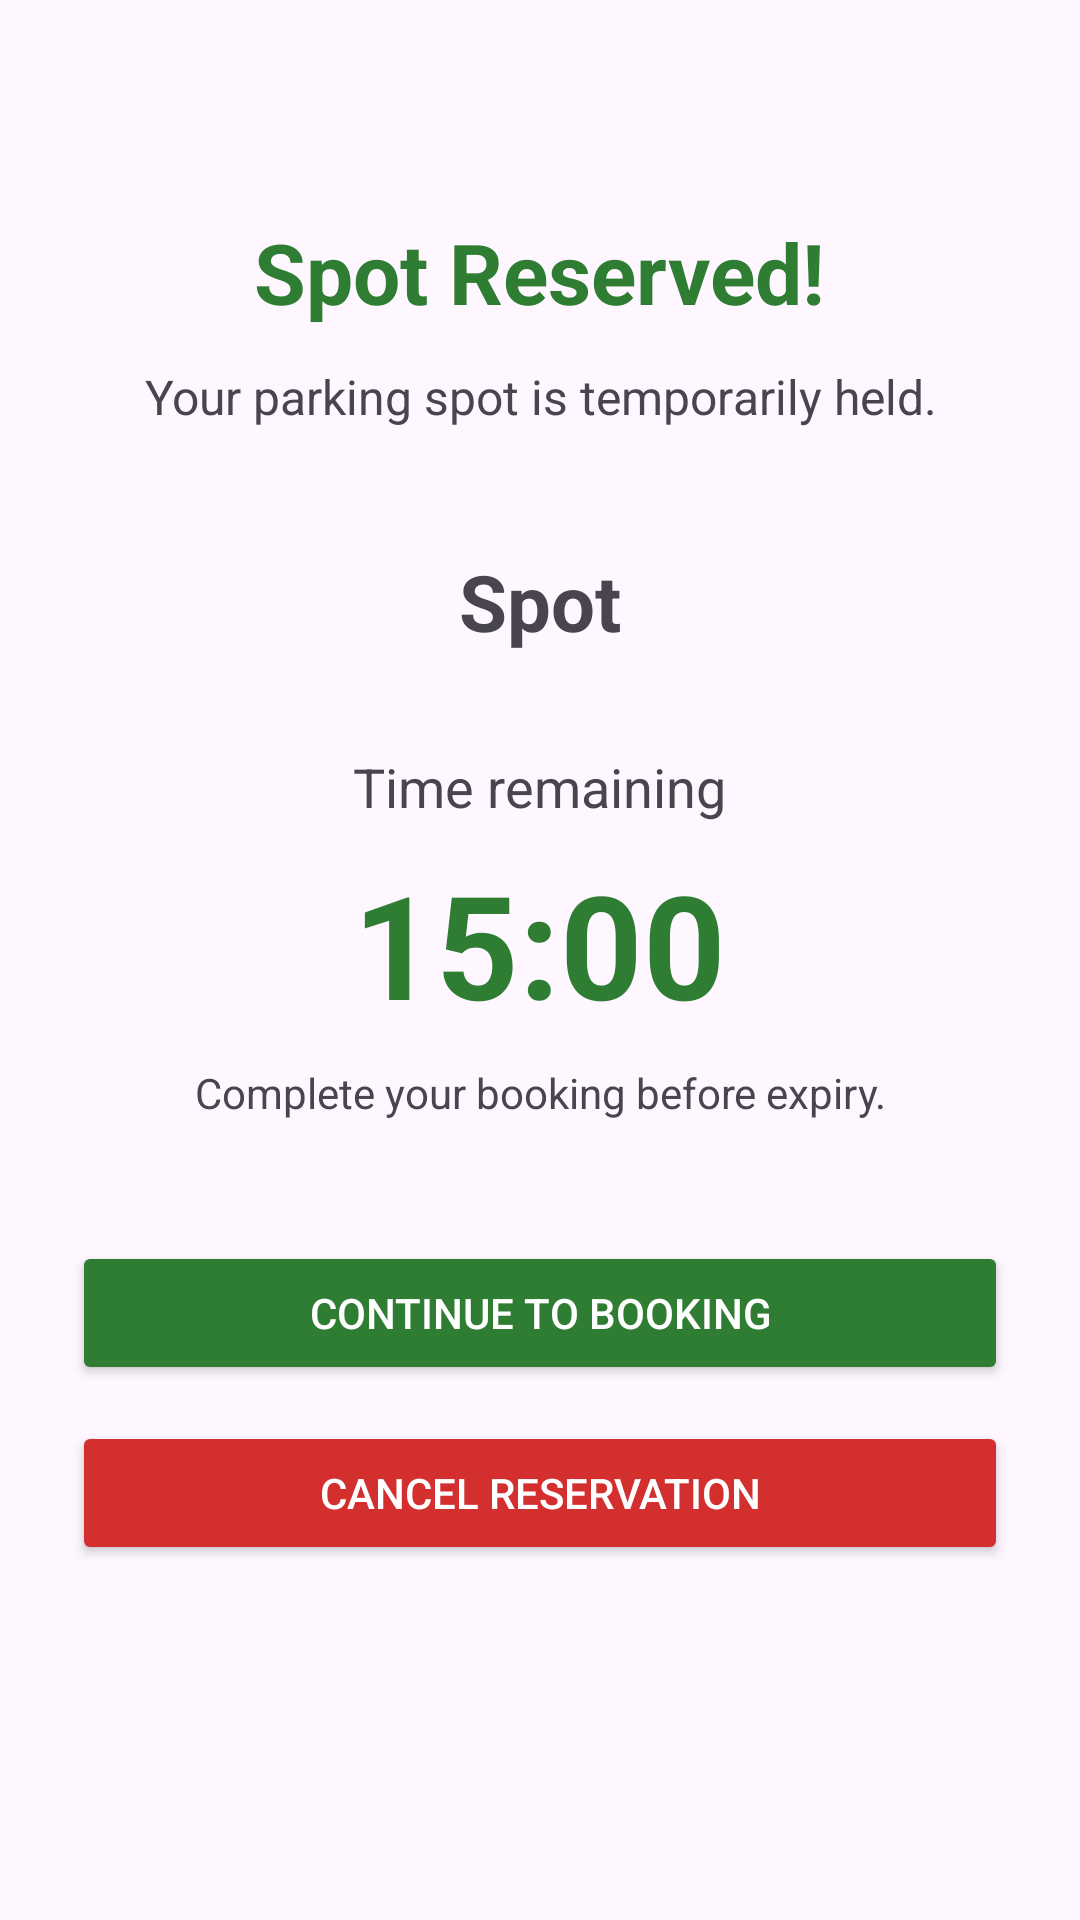

The Android layout XML behind this screen, and the referenced resources:
<!-- AndroidManifest.xml: application theme Theme.TRUParkingApp -->
<!-- res/layout/activity_reservation.xml -->
<?xml version="1.0" encoding="utf-8"?>
<LinearLayout
    xmlns:android="http://schemas.android.com/apk/res/android"
    android:layout_width="match_parent"
    android:layout_height="match_parent"
    android:orientation="vertical"
    android:gravity="center_horizontal"
    android:padding="24dp">

    <TextView
        android:layout_width="wrap_content"
        android:layout_height="wrap_content"
        android:layout_marginTop="48dp"
        android:text="Spot Reserved!"
        android:textSize="28sp"
        android:textStyle="bold"
        android:textColor="#2E7D32"/>

    <TextView
        android:layout_width="wrap_content"
        android:layout_height="wrap_content"
        android:layout_marginTop="12dp"
        android:text="Your parking spot is temporarily held."
        android:textSize="16sp"
        android:gravity="center"/>

    <TextView
        android:id="@+id/text_reserved_spot"
        android:layout_width="wrap_content"
        android:layout_height="wrap_content"
        android:layout_marginTop="40dp"
        android:text="Spot"
        android:textSize="26sp"
        android:textStyle="bold"/>

    <TextView
        android:layout_width="wrap_content"
        android:layout_height="wrap_content"
        android:layout_marginTop="32dp"
        android:text="Time remaining"
        android:textSize="18sp"/>

    <TextView
        android:id="@+id/text_reservation_timer"
        android:layout_width="wrap_content"
        android:layout_height="wrap_content"
        android:layout_marginTop="8dp"
        android:text="15:00"
        android:textSize="48sp"
        android:textStyle="bold"
        android:textColor="#2E7D32"/>

    <TextView
        android:layout_width="wrap_content"
        android:layout_height="wrap_content"
        android:layout_marginTop="8dp"
        android:text="Complete your booking before expiry."
        android:gravity="center"
        android:textSize="14sp"/>

    <Button
        android:id="@+id/button_continue_booking"
        android:layout_width="match_parent"
        android:layout_height="wrap_content"
        android:layout_marginTop="40dp"
        android:backgroundTint="#2E7D32"
        android:textColor="#FFFFFF"
        android:text="Continue to Booking"/>

    <Button
        android:id="@+id/button_cancel_reservation"
        android:layout_width="match_parent"
        android:layout_height="wrap_content"
        android:layout_marginTop="12dp"
        android:backgroundTint="#D32F2F"
        android:textColor="#FFFFFF"
        android:text="Cancel Reservation"/>

</LinearLayout>
<!-- resources referenced by this layout -->
<resources>
  <style name="Theme.TRUParkingApp" parent="Base.Theme.TRUParkingApp" />
  <style name="Base.Theme.TRUParkingApp" parent="Theme.Material3.DayNight.NoActionBar">
          
          
      </style>
</resources>
